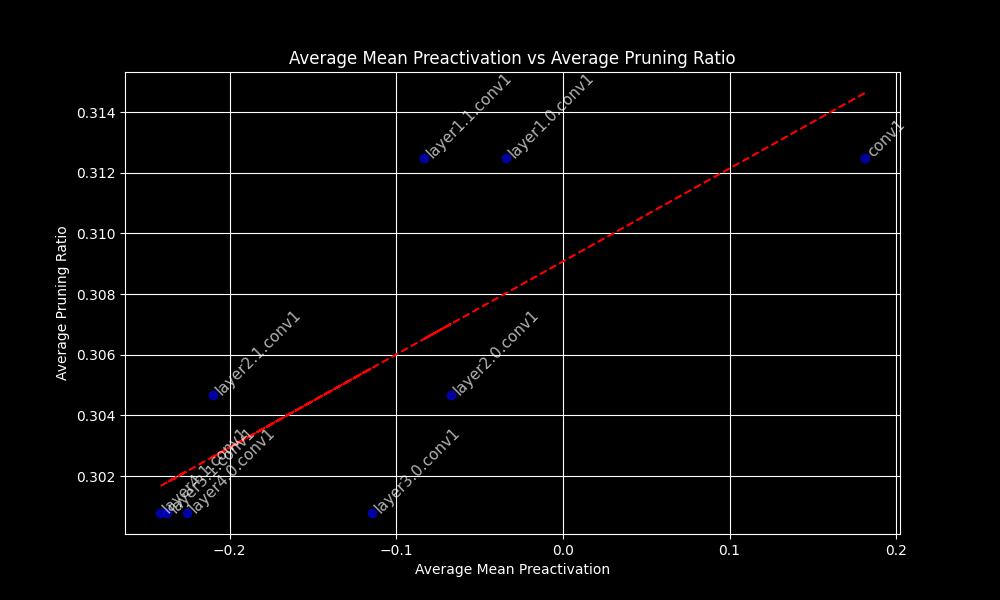

The table this chart was drawn from, first rows:
Seed, Layer, Mean Preactivation, Pruning Ratio
42, conv1, 0.1811, 0.3125
42, layer1.0.conv1, -0.03414, 0.3125
42, layer1.1.conv1, -0.08357, 0.3125
42, layer2.0.conv1, -0.06735, 0.3047
42, layer2.1.conv1, -0.2103, 0.3047
42, layer3.0.conv1, -0.1148, 0.3008
42, layer3.1.conv1, -0.2375, 0.3008
42, layer4.0.conv1, -0.2257, 0.3008
42, layer4.1.conv1, -0.2417, 0.3008
66, conv1, 0.1811, 0.3125
66, layer1.0.conv1, -0.03414, 0.3125
66, layer1.1.conv1, -0.08357, 0.3125
66, layer2.0.conv1, -0.06735, 0.3047
66, layer2.1.conv1, -0.2103, 0.3047
66, layer3.0.conv1, -0.1148, 0.3008
66, layer3.1.conv1, -0.2375, 0.3008
66, layer4.0.conv1, -0.2257, 0.3008
66, layer4.1.conv1, -0.2417, 0.3008
762, conv1, 0.1811, 0.3125
762, layer1.0.conv1, -0.03414, 0.3125
762, layer1.1.conv1, -0.08357, 0.3125
762, layer2.0.conv1, -0.06735, 0.3047
762, layer2.1.conv1, -0.2103, 0.3047
762, layer3.0.conv1, -0.1148, 0.3008
762, layer3.1.conv1, -0.2375, 0.3008
762, layer4.0.conv1, -0.2257, 0.3008
762, layer4.1.conv1, -0.2417, 0.3008
